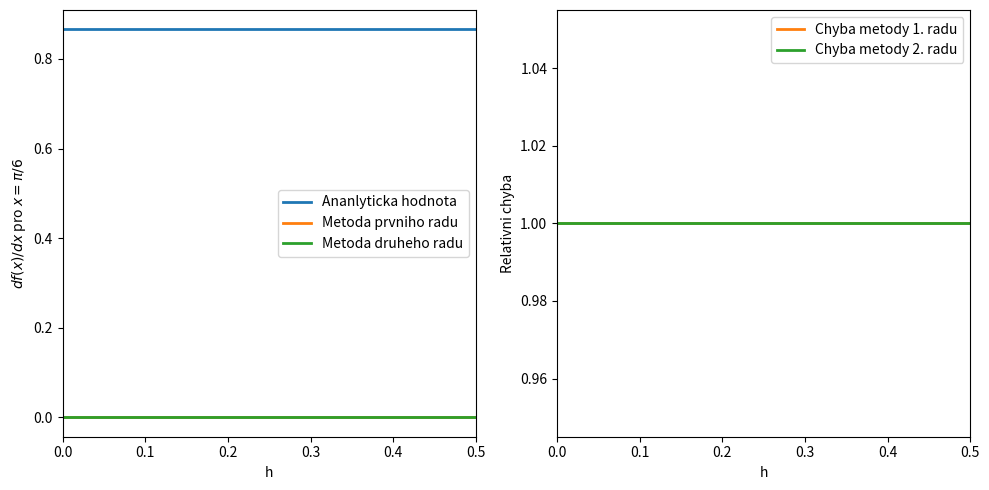
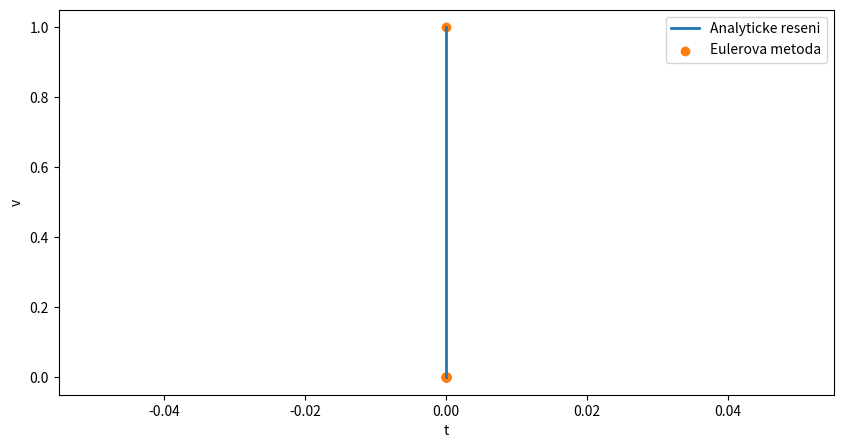
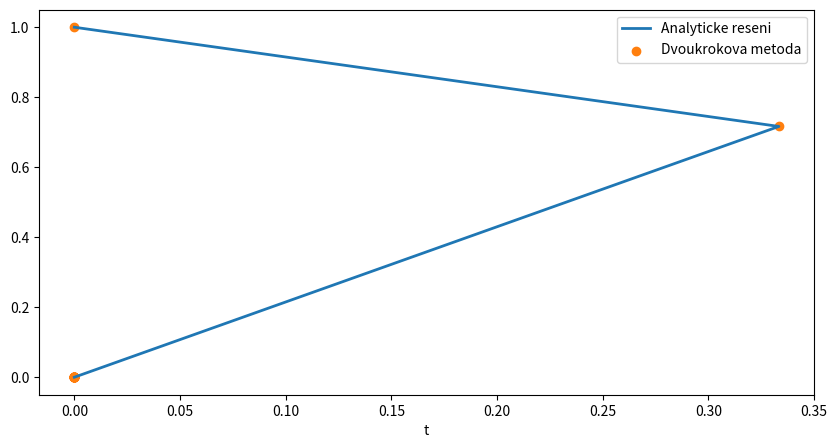

Here is the Python script that generated these plots, in order:
#!/usr/bin/env python
# coding: utf-8

# # Chyby a nestabilita

# Naimportujeme si knihovny potřebné pro následující příklady:

# In[1]:


import numpy as np
import matplotlib.pyplot as plt


# ## Chyby - nepřesnosti při řešení numerických úloh
# Zdroje chyb:
# 1. Chyby vstupních dat (např. chyby měření, chyby modelu reality)
# 2. Zaokrouhlovací chyby (roundoff errors) - v důsledku zaokrouhlování při výpočtech s čísly o konečné délce
# 3. Chyby metody (truncation errors) - v důsledku převedení matematické úlohy na numerickou

# ### Relativní a absolutní chyba

# * **absolutní chyba** $= \|$přesná hodnota - přibližná hodnota$\|$
#  * $A(x) = \| x  -\tilde{x}\|$
# * **relativní chyba** $=$ absolutní chyba / $\|$přesná hodnota$\|$
#  * $R(x) = \dfrac{A(x)}{\| x\|}$

# ### Zaokrouhlovací chyby

# #### Reprezentace reálných čísel v počítači
# 
# * floating point (pohyblivá desetinná čárka): $\pm 1.23456789\times10^{\pm21}$ (znaménko $\pm$; mantisa 1.23456789; exponent $\pm21$)
# * délka exponentu určuje rozsah
# * délka manitsy určuje přesnost
#  * v počítači je mezi 1 a 2 je konečný počet čísel 1, 1+$\epsilon$, 1+$2\epsilon$,...,2-$\epsilon$
#  * čím menší $\epsilon$, tím menší jsou chyby v zaokrouhlování
# * chyby při arimetických výpočtech v počítačích mohou mít své důsledky [[1](https://www3.nd.edu/~markst/castaward/text10n.html), [2](https://www3.nd.edu/~markst/castaward/text9n.html)]
# 

# <div class="alert alert-block alert-warning"><b>Cvičení 02.01: </b> Odhadněte $\epsilon$ a odhad porovnejte se skutečnou hodnotou.</div>

# Budeme postupovat tak, že počáteční odhad (libovolně vysoký) budeme postupně dělit dvěma tak dlouho, dokud po přičtení k jedničce dostaneme číslo větší než jedna.

# In[2]:


# kod


# #### Šíření chyb ve výpočtech

# Motivace pro numerické postupy: vyhnout se odečítání dvou přibližně stejně velkých čísel:

# In[3]:


# kod
a = 4.9
b = 4.845
c = a - b
print(c)


# * V počítači nemusí platit $(a + 1) - 1 = a$

# <div class="alert alert-block alert-warning"><b>Cvičení 02.02: </b>Vypočítejte 1 + 1/3 - 1/3. Ověřte výsledek pro případ, že byste přičtení i odečtení provedli 100x.</div>

# In[4]:


# kod


#  * V počítači nemusí platit asociativnost sčítání $(a+b)+c = a+(b+c)$.

# <div class="alert alert-block alert-warning"><b>Cvičení 02.03: </b>Mějme řadu definovanou jako $x_{n} = \dfrac{1}{n^{-1.1}}$. Sečtěte prvních 30 členů v jednom směru a v druhém směru.</div>

# In[5]:


# kod


# ### Chyba metody

# * Při výpočtech nahrazujeme nekonečně krátký krok $dx$ krokem $h$, který má konečnou délku.
# 
# #### Taylorův rozvoj
# * $f(x+h)=\sum_{n}\dfrac{h^{n}f^{(n)}(x)}{n!}$
# * Řád metody $\alpha$: chyba veličiny úměrná $h^{\alpha}$
# 
# ##### Metoda prvního řádu (dopředná diference)
#    * $f(x+h)=f(x)+hf'(x) + \mathcal{O}(h^{2})\rightarrow f'(x)=\dfrac{f(x+h)-f(x)}{h} + \dfrac{\mathcal{O}(h^{2})}{h}\rightarrow f'(x)=\dfrac{f(x+h)-f(x)}{h} +\mathcal{O}(h)$
#    * získám aproximaci derivace $f'(x)\approx\dfrac{f(x+h)-f(x)}{h}$, přičemž zanedbám $\mathcal{O}(h)$
# 
# ##### Metoda druhého řádu (centrální diference)
#    * $f(x+h)=f(x)+hf'(x) + \dfrac{h^{2}}{2}f''(x)+\mathcal{O}(h^{3})$
#    * $f(x-h)=f(x)-hf'(x) + \dfrac{h^{2}}{2}f''(x)+\mathcal{O}(h^{3})$
#    * odečtením těchto dvou rovnic získám aproximaci derivace $f'(x)\approx\dfrac{f(x+h)-f(x-h)}{2h}$, přičemž zanedbám $\mathcal{O}(h^{2})$

# <div class="alert alert-block alert-warning"><b>Cvičení 02.04:</b> Spočtěte numericky derivaci funkce $\sin(x)$ v bodě $x=\pi/6$ pomocí dopředné a centrální diference pro velikost kroku $h\in(\epsilon,\pi/6\rangle $. Zobrazte výsledek a velikost relativní chyby v závislosti na $h$.</div>

# Měli bychom dojít k výsledku $\sqrt{3}/2\approx 0.866$, což mohu ověřit zadáním `derivative of sin(x) at x=pi/6` do [WolframAlpha](https://www.wolframalpha.com).

# In[6]:


# kod

import numpy as np
import matplotlib.pyplot as plt

def f(x):
    return np.sin(x)

def df(x):
    return np.cos(x)

#######################################
# vlozte funkci pocitajici doprednou diferenci:
#######################################
def num1_df(x,h):
    return 0
#######################################


#######################################
# vlozte funkci pocitajici centralni diferenci:
#######################################
def num2_df(x,h):
    return 0
#######################################

x = np.pi/6
h = x  # Pocatecni hodnota h

der_a = df(x) # Hodnota derivace analyticky
der_1 = num1_df(x,h) # Derivace metodou prvniho radu
der_2 = num2_df(x,h) # Derivace metodou druheho radu
krok  = h # Seznam pouzitych velikosti kroku

# Hledame hodnoty derivace v bode x v zavislosti na kroku h
while h > np.finfo(float).eps:
    der_a = np.append(der_a, df(x))
    der_1 = np.append(der_1, num1_df(x,h))
    der_2 = np.append(der_2 ,num2_df(x,h))
    krok  = np.append(krok, h)
    h = 0.9 * h

fig, ax = plt.subplots(1,2,figsize=(10,5))
ax[0].plot(krok,der_a,linewidth=2,label='Ananlyticka hodnota')
ax[0].plot(krok,der_1,linewidth=2,label='Metoda prvniho radu')
ax[0].plot(krok,der_2,linewidth=2,label='Metoda druheho radu')
ax[0].set_xlabel('h')
ax[0].set_ylabel(r'$df(x)/dx$ pro $x=\pi/6$')
ax[0].set_xlim((0,0.5))
#ax[0].set_xscale('log')
ax[0].legend()

ax[1].plot(krok, np.abs((der_1-der_a)/der_a),c='C1',linewidth=2,label='Chyba metody 1. radu')
ax[1].plot(krok, np.abs((der_2-der_a)/der_a),color='C2',linewidth=2,label='Chyba metody 2. radu')
ax[1].set_xlabel('h')
ax[1].set_ylabel('Relativni chyba')
ax[1].set_xlim((0,0.5))
ax[1].legend()

fig.tight_layout()


# ## Numerická stabilita

# <div class="alert alert-block alert-warning"><b>Cvičení 02.05:</b> Pomocí a) Eulerovy a b) dvoukrokové metody vypočítejte časový vývoj rychlosti meteoritu, který je v atmosféře exponenciálně brzděn, přičemž $v(0)=1$.</div>

# Rychlost meteoritu lze popsat diferenciální rovnicí $\dfrac{dv}{dt}=-v(t)$. Jejím řešením je $v(t)=K\exp(-t)$. Konstatu $K$ najdeme pomocí počáteční podmínky $v(0)=1$, a tedy $K=1$.
# 

# * **a) Eulerova metoda (dopředná diference)**
#  * derivaci nahradíme konečnou diferencí: $\dfrac{v(t+dt)-v(t)}{dt}=-v(t)$
#  * odtud získám rychlost $v$ v čase $t+dt$: $v(t+dt)=-v(t)dt+v(t)$ 

# In[7]:


T = 10
N = 30
dt = T/N

t = np.empty(N)
v = np.empty(N)
v_exact = np.empty(N)

# pocatecni podminky
t[0] = 0
v[0] = 1

# presne reseni
v_exact[0] = np.exp(-t[0])

# diferencni schema v(t+dt)-v(t)/dt = -v(t)
for i in range (1,N):
#######################################
    # vlozte vypocet t, v, v_exact:
#######################################
    t[i]=0
    v[i]=0    
    v_exact[i]=0
#######################################
    
fig, ax = plt.subplots(figsize=(10,5))    
ax.plot(t,v_exact,label='Analyticke reseni',linewidth=2)
ax.scatter(t,v,label='Eulerova metoda',color='C1')
ax.set_xlabel('t')
ax.set_ylabel('v')
ax.legend()


# * **b) Dvoukroková metoda (centrální diference)**
#  * derivaci nahradíme centrální diferencí s dvojnásobným krokem: $\dfrac{v(t+dt)-v(t-dt)}{2dt}=-v(t)$
#  * odtud získám rychlost $v$ v čase $t+dt$: $v(t+dt)=-2v(t)dt+v(t-dt)$ 

# In[8]:


T = 10
N = 30
dt = T/N

t = np.empty(N)
v = np.empty(N)
v_exact = np.empty(N)

# pocatecni podminky
t[0] = 0
v[0] = 1

# druhy casovy krok
t[1] =t[0] + dt

# presne reseni v prvnich dvou bodech
v_exact[0] = np.exp(-t[0])
v_exact[1] = np.exp(-t[1])

# schema je tribodove, takze poterbujeme jeste jednu hodnotu v(2)
v[1] = v_exact[1]

# diferencni schema v(t+dt)-v(t-dt)/2dt = -v(t)
for i in range (2,N):
#######################################
    # vlozte vypocet t, v, v_exact:
#######################################
    t[i]=0
    v[i]=0    
    v_exact[i]=0
#######################################
    
fig, ax = plt.subplots(figsize=(10,5))    
ax.plot(t,v_exact,label='Analyticke reseni',linewidth=2)
ax.scatter(t,v,label='Dvoukrokova metoda',color='C1')
ax.set_xlabel('t')
ax.legend()


# Velikost chyby se postupně zvyšuje, jedná se tedy o nestabilní metodu, viz [vysvětlení](http://kfe.fjfi.cvut.cz/~vachal/edu/nme/cviceni/01_chyby/DOCS/priklad_nestabilniho_algoritmu.pdf).
